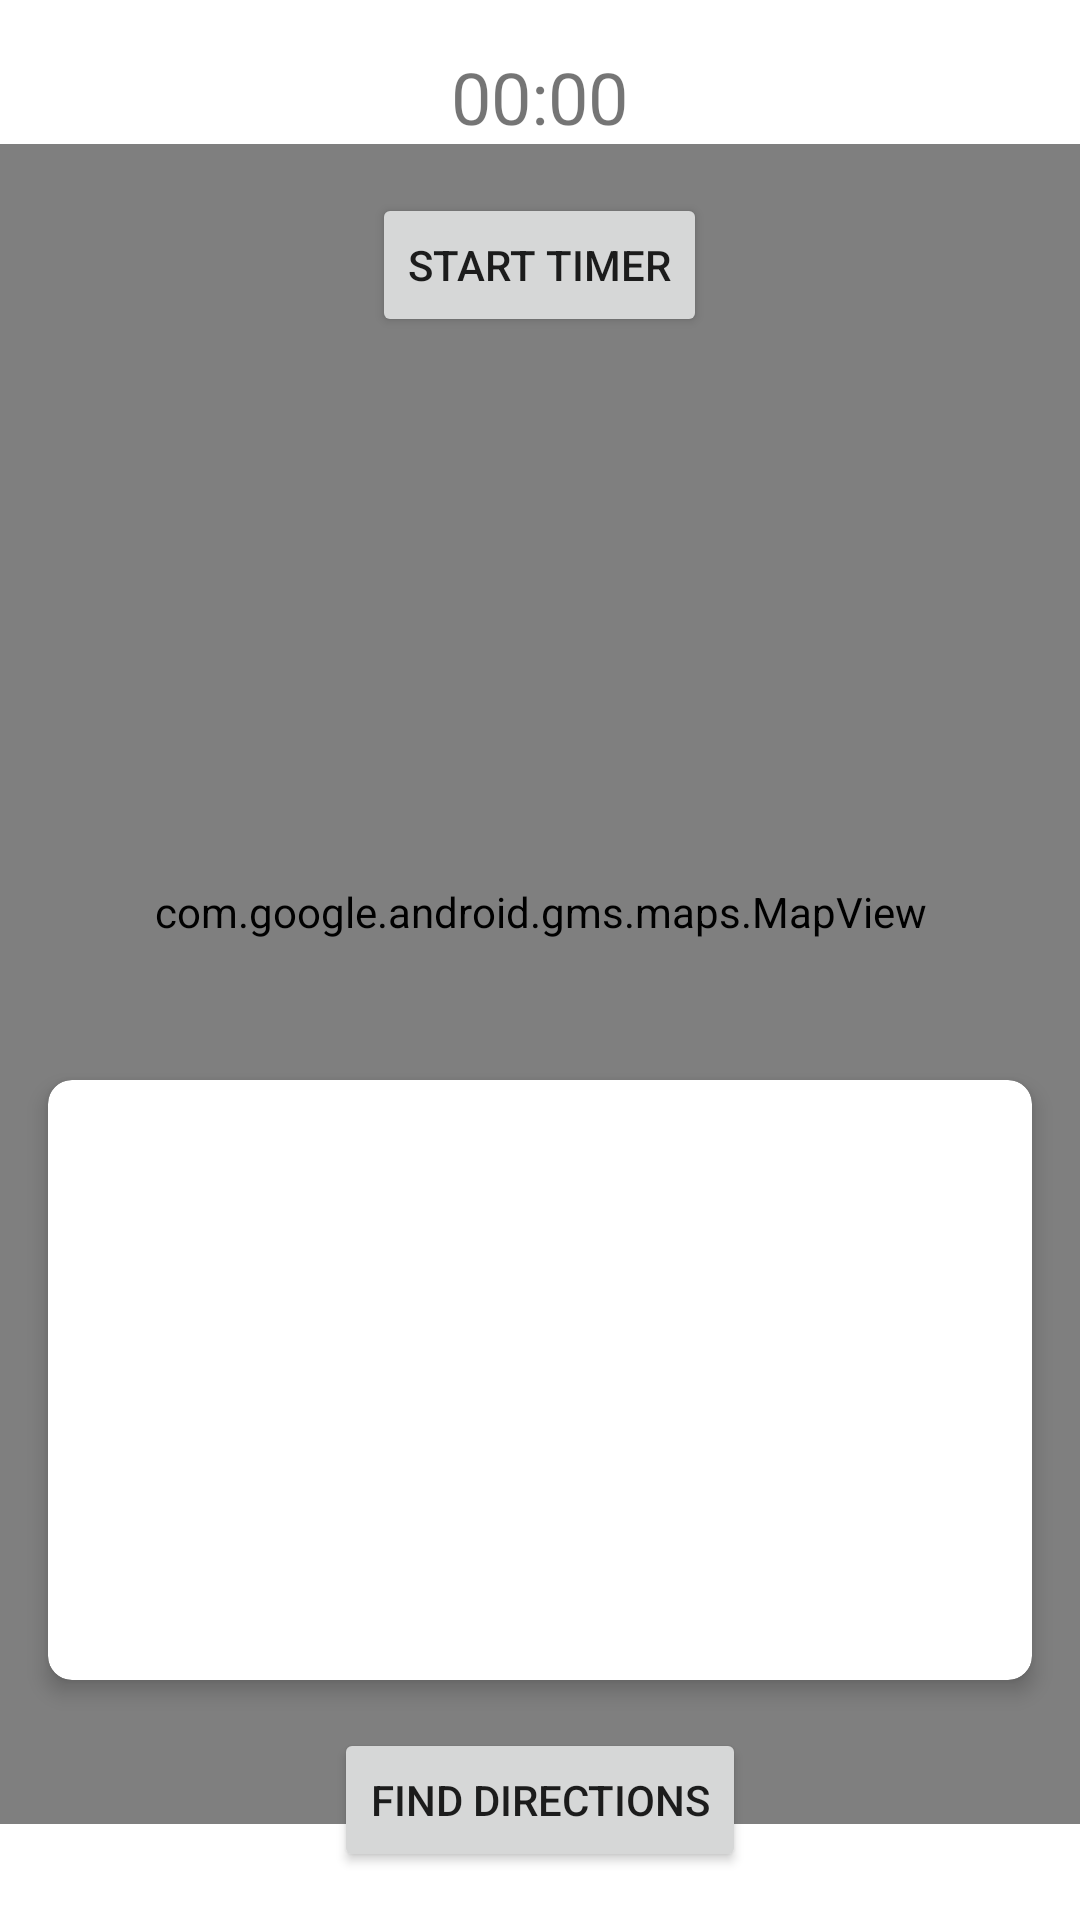

Android layout source for this screen:
<!-- AndroidManifest.xml: application theme Theme.MyApplication -->
<!-- res/layout/activity_second1.xml -->
<?xml version="1.0" encoding="utf-8"?>
<RelativeLayout xmlns:android="http://schemas.android.com/apk/res/android"
    xmlns:app="http://schemas.android.com/apk/res-auto"
    android:layout_width="match_parent"
    android:layout_height="match_parent">

    
    <com.google.android.gms.maps.MapView
        android:id="@+id/mapView"
        android:layout_width="match_parent"
        android:layout_height="match_parent"
        android:layout_above="@+id/timerCardView" />

    <com.google.android.material.tabs.TabLayout
        android:id="@+id/tabs"
        android:layout_width="match_parent"
        android:layout_height="wrap_content"
        android:layout_alignParentTop="true"/>

    <androidx.viewpager.widget.ViewPager
        android:id="@+id/view_pager"
        android:layout_width="match_parent"
        android:layout_height="wrap_content"
        android:layout_below="@id/tabs"/>




    <FrameLayout
        android:id="@+id/main_container"
        android:layout_width="match_parent"
        android:layout_height="0dp"
        app:layout_constraintBottom_toTopOf="@+id/bottom_navigation_view"
        app:layout_constraintEnd_toEndOf="@+id/bottom_navigation_view"
        app:layout_constraintStart_toStartOf="parent"
        app:layout_constraintTop_toTopOf="parent"/>




    
    <TextView
        android:id="@+id/timerTextView"
        android:layout_width="wrap_content"
        android:layout_height="wrap_content"
        android:text="00:00"
        android:textSize="24sp"
        android:layout_alignParentTop="true"
        android:layout_centerHorizontal="true"
        android:layout_marginTop="16dp" />

    
    <Button
        android:id="@+id/timerButton"
        android:layout_width="wrap_content"
        android:layout_height="wrap_content"
        android:text="Start Timer"
        android:layout_below="@id/timerTextView"
        android:layout_centerHorizontal="true"
        android:layout_marginTop="16dp" />

    
    <Button
        android:id="@+id/directionsButton"
        android:layout_width="wrap_content"
        android:layout_height="wrap_content"
        android:text="Find Directions"
        android:layout_alignParentBottom="true"
        android:layout_centerHorizontal="true"
        android:layout_marginBottom="16dp" />

    
    <androidx.cardview.widget.CardView
        android:id="@+id/mapCardView"
        android:layout_width="match_parent"
        android:layout_height="200dp"
        android:layout_above="@id/directionsButton"
        android:layout_margin="16dp"
        app:cardCornerRadius="8dp"
        app:cardElevation="4dp">

        

    </androidx.cardview.widget.CardView>

    
    <androidx.cardview.widget.CardView
        android:id="@+id/timerCardView"
        android:layout_width="match_parent"
        android:layout_height="wrap_content"
        android:layout_alignParentBottom="true"
        android:layout_margin="16dp"
        app:cardCornerRadius="8dp"
        app:cardElevation="4dp">

        

    </androidx.cardview.widget.CardView>


</RelativeLayout>
<!-- resources referenced by this layout -->
<resources>
  <style name="Theme.MyApplication" parent="Theme.MaterialComponents.DayNight.DarkActionBar">
          
          <item name="colorPrimary">@color/purple_500</item>
          <item name="colorPrimaryVariant">@color/purple_700</item>
          <item name="colorOnPrimary">@color/white</item>
          
          <item name="colorSecondary">@color/teal_200</item>
          <item name="colorSecondaryVariant">@color/teal_700</item>
          <item name="colorOnSecondary">@color/black</item>
          
          <item name="android:statusBarColor">?attr/colorPrimaryVariant</item>
          
      </style>
  <color name="purple_500">#5072A7</color>
  <color name="purple_700">#0F4C81</color>
  <color name="white">#FFFFFFFF</color>
  <color name="teal_200">#FFE0F7F3</color>
  <color name="teal_700">#FF52C9B1</color>
  <color name="black">#FF000000</color>
</resources>
